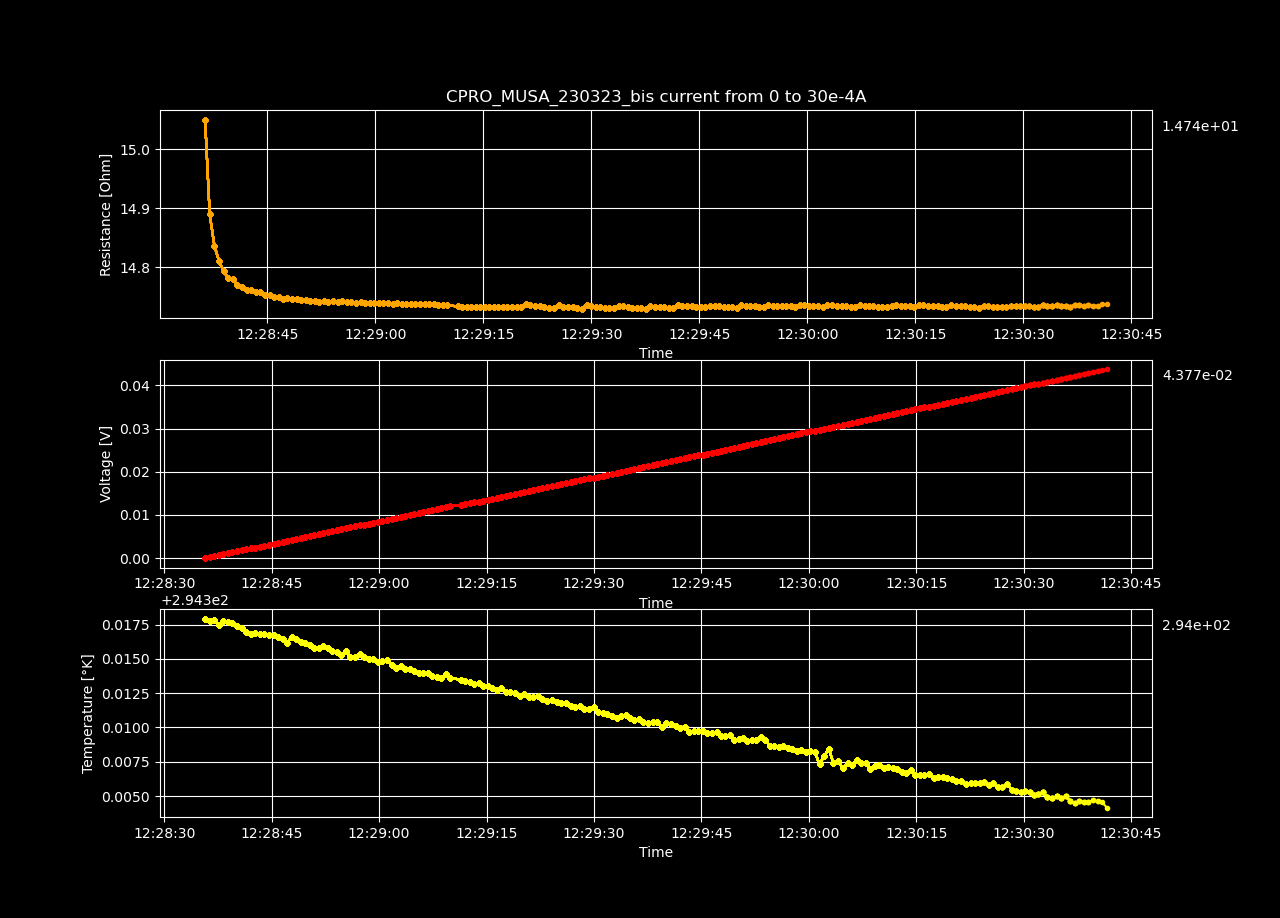

Data behind this chart, as committed beside it:
Datetime, Temperature [K], Voltage [V], Resistance [𝛀], Current Source [A], Electric Field [V/cm], Restivity [𝛀 cm], Current Density [A/cm2]
2023-03-23 12:28:35.709401, 294.3, 4.84597653e-06, inf, 0.0, 0.0001496, inf, 0.0
2023-03-23 12:28:36.334882, 294.3, 0.0002269, 15.05, 1.507537688442211e-05, 0.007003, 10.61, 0.0006598
2023-03-23 12:28:36.975700, 294.3, 0.0004489, 14.89, 3.015075376884422e-05, 0.01386, 10.5, 0.00132
2023-03-23 12:28:37.626428, 294.3, 0.000671, 14.84, 4.522613065326633e-05, 0.02071, 10.46, 0.001979
2023-03-23 12:28:38.259824, 294.3, 0.0008931, 14.81, 6.030150753768844e-05, 0.02757, 10.45, 0.002639
2023-03-23 12:28:38.893503, 294.3, 0.001115, 14.79, 7.537688442211056e-05, 0.03442, 10.43, 0.003299
2023-03-23 12:28:39.529069, 294.3, 0.001337, 14.78, 9.045226130653267e-05, 0.04127, 10.43, 0.003959
2023-03-23 12:28:40.149565, 294.3, 0.00156, 14.78, 0.0001055, 0.04814, 10.42, 0.004618
2023-03-23 12:28:40.819980, 294.3, 0.001781, 14.77, 0.0001206, 0.05498, 10.42, 0.005278
2023-03-23 12:28:41.466791, 294.3, 0.002004, 14.77, 0.0001357, 0.06184, 10.41, 0.005938
2023-03-23 12:28:42.087789, 294.3, 0.002225, 14.76, 0.0001508, 0.06869, 10.41, 0.006598
2023-03-23 12:28:42.723462, 294.3, 0.002448, 14.76, 0.0001658, 0.07556, 10.41, 0.007257
2023-03-23 12:28:43.369312, 294.3, 0.00267, 14.76, 0.0001809, 0.0824, 10.41, 0.007917
2023-03-23 12:28:43.988691, 294.3, 0.002892, 14.76, 0.000196, 0.08927, 10.41, 0.008577
2023-03-23 12:28:44.681731, 294.3, 0.003114, 14.75, 0.0002111, 0.09611, 10.4, 0.009237
2023-03-23 12:28:45.315678, 294.3, 0.003336, 14.75, 0.0002261, 0.103, 10.4, 0.009896
2023-03-23 12:28:45.930697, 294.3, 0.003558, 14.75, 0.0002412, 0.1098, 10.4, 0.01056
2023-03-23 12:28:46.542801, 294.3, 0.00378, 14.75, 0.0002563, 0.1167, 10.4, 0.01122
2023-03-23 12:28:47.173578, 294.3, 0.004002, 14.75, 0.0002714, 0.1235, 10.4, 0.01188
2023-03-23 12:28:47.781765, 294.3, 0.004224, 14.75, 0.0002864, 0.1304, 10.4, 0.01254
2023-03-23 12:28:48.412785, 294.3, 0.004446, 14.75, 0.0003015, 0.1372, 10.4, 0.0132
2023-03-23 12:28:49.059293, 294.3, 0.004669, 14.75, 0.0003166, 0.1441, 10.4, 0.01385
2023-03-23 12:28:49.706971, 294.3, 0.00489, 14.74, 0.0003317, 0.1509, 10.4, 0.01451
2023-03-23 12:28:50.350403, 294.3, 0.005113, 14.75, 0.0003467, 0.1578, 10.4, 0.01517
2023-03-23 12:28:50.972567, 294.3, 0.005334, 14.74, 0.0003618, 0.1646, 10.4, 0.01583
2023-03-23 12:28:51.605352, 294.3, 0.005557, 14.74, 0.0003769, 0.1715, 10.4, 0.01649
2023-03-23 12:28:52.215278, 294.3, 0.005778, 14.74, 0.000392, 0.1783, 10.4, 0.01715
2023-03-23 12:28:52.822825, 294.3, 0.006001, 14.74, 0.000407, 0.1852, 10.4, 0.01781
2023-03-23 12:28:53.462022, 294.3, 0.006222, 14.74, 0.0004221, 0.1921, 10.4, 0.01847
2023-03-23 12:28:54.086878, 294.3, 0.006445, 14.74, 0.0004372, 0.1989, 10.4, 0.01913
2023-03-23 12:28:54.743731, 294.3, 0.006667, 14.74, 0.0004523, 0.2058, 10.4, 0.01979
2023-03-23 12:28:55.373748, 294.3, 0.00689, 14.74, 0.0004673, 0.2126, 10.4, 0.02045
2023-03-23 12:28:55.999852, 294.3, 0.007111, 14.74, 0.0004824, 0.2195, 10.4, 0.02111
2023-03-23 12:28:56.666626, 294.3, 0.007334, 14.74, 0.0004975, 0.2263, 10.4, 0.02177
2023-03-23 12:28:57.305571, 294.3, 0.007555, 14.74, 0.0005126, 0.2332, 10.4, 0.02243
2023-03-23 12:28:57.927475, 294.3, 0.007778, 14.74, 0.0005276, 0.2401, 10.4, 0.02309
2023-03-23 12:28:58.546313, 294.3, 0.007999, 14.74, 0.0005427, 0.2469, 10.4, 0.02375
2023-03-23 12:28:59.177072, 294.3, 0.008222, 14.74, 0.0005578, 0.2538, 10.4, 0.02441
2023-03-23 12:28:59.839997, 294.3, 0.008444, 14.74, 0.0005729, 0.2606, 10.39, 0.02507
2023-03-23 12:29:00.465023, 294.3, 0.008666, 14.74, 0.0005879, 0.2675, 10.4, 0.02573
2023-03-23 12:29:01.102028, 294.3, 0.008888, 14.74, 0.000603, 0.2743, 10.4, 0.02639
2023-03-23 12:29:01.749920, 294.3, 0.00911, 14.74, 0.0006181, 0.2812, 10.4, 0.02705
2023-03-23 12:29:02.372570, 294.3, 0.009332, 14.74, 0.0006332, 0.288, 10.39, 0.02771
2023-03-23 12:29:03.006792, 294.3, 0.009554, 14.74, 0.0006482, 0.2949, 10.39, 0.02837
2023-03-23 12:29:03.644498, 294.3, 0.009776, 14.74, 0.0006633, 0.3017, 10.39, 0.02903
2023-03-23 12:29:04.273041, 294.3, 0.009998, 14.74, 0.0006784, 0.3086, 10.39, 0.02969
2023-03-23 12:29:04.925394, 294.3, 0.01022, 14.74, 0.0006935, 0.3154, 10.39, 0.03035
2023-03-23 12:29:05.563346, 294.3, 0.01044, 14.74, 0.0007085, 0.3223, 10.39, 0.03101
2023-03-23 12:29:06.187921, 294.3, 0.01066, 14.74, 0.0007236, 0.3292, 10.39, 0.03167
2023-03-23 12:29:06.822002, 294.3, 0.01089, 14.74, 0.0007387, 0.336, 10.39, 0.03233
2023-03-23 12:29:07.451941, 294.3, 0.01111, 14.74, 0.0007538, 0.3429, 10.39, 0.03299
2023-03-23 12:29:08.081536, 294.3, 0.01133, 14.74, 0.0007688, 0.3497, 10.39, 0.03365
2023-03-23 12:29:08.704001, 294.3, 0.01155, 14.74, 0.0007839, 0.3566, 10.39, 0.03431
2023-03-23 12:29:09.316834, 294.3, 0.01177, 14.74, 0.000799, 0.3634, 10.39, 0.03497
2023-03-23 12:29:09.946801, 294.3, 0.012, 14.74, 0.0008141, 0.3703, 10.39, 0.03563
2023-03-23 12:29:11.410405, 294.3, 0.01222, 14.73, 0.0008291, 0.377, 10.39, 0.03629
2023-03-23 12:29:12.043139, 294.3, 0.01244, 14.73, 0.0008442, 0.3839, 10.39, 0.03695
2023-03-23 12:29:12.664814, 294.3, 0.01266, 14.73, 0.0008593, 0.3908, 10.39, 0.03761
2023-03-23 12:29:13.298742, 294.3, 0.01288, 14.73, 0.0008744, 0.3976, 10.39, 0.03827
2023-03-23 12:29:13.918135, 294.3, 0.0131, 14.73, 0.0008894, 0.4045, 10.39, 0.03893
... 140 more rows
